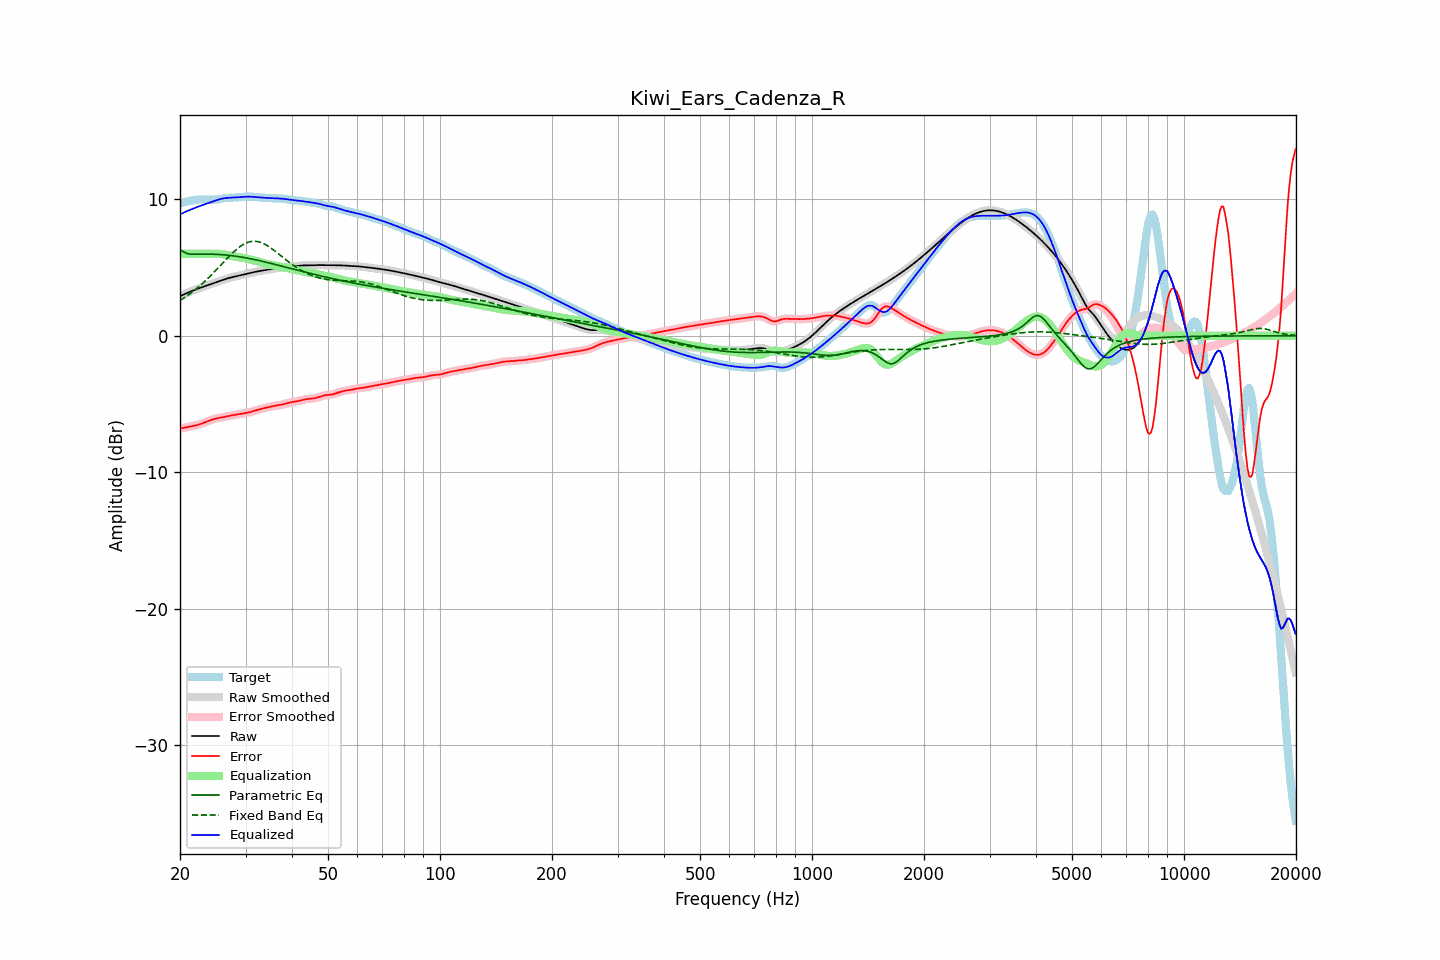

The data file committed next to this chart (first rows):
frequency, raw, error, smoothed, error_smoothed, equalization, parametric_eq, fixed_band_eq, equalized_raw, equalized_smoothed, target
20.00, 2.89, -6.81, 2.89, -6.81, 6.00, 6.29, 2.58, 8.89, 8.89, 9.70
20.20, 2.95, -6.78, 2.95, -6.78, 6.00, 6.22, 2.65, 8.95, 8.95, 9.73
20.40, 3.00, -6.75, 3.00, -6.75, 6.00, 6.15, 2.73, 9.00, 9.00, 9.75
20.61, 3.05, -6.73, 3.05, -6.73, 6.00, 6.10, 2.81, 9.05, 9.05, 9.78
20.81, 3.11, -6.71, 3.11, -6.71, 6.00, 6.04, 2.88, 9.11, 9.11, 9.81
21.02, 3.16, -6.69, 3.16, -6.69, 6.00, 6.01, 2.97, 9.16, 9.16, 9.84
21.23, 3.21, -6.67, 3.21, -6.67, 6.00, 5.98, 3.05, 9.21, 9.21, 9.87
21.44, 3.25, -6.64, 3.25, -6.64, 6.00, 5.97, 3.14, 9.25, 9.25, 9.90
21.66, 3.30, -6.62, 3.30, -6.62, 6.00, 5.97, 3.23, 9.30, 9.30, 9.92
21.87, 3.35, -6.59, 3.35, -6.59, 6.00, 5.97, 3.32, 9.35, 9.35, 9.94
22.09, 3.39, -6.57, 3.39, -6.57, 6.00, 5.97, 3.42, 9.39, 9.39, 9.96
22.31, 3.44, -6.53, 3.44, -6.53, 6.00, 5.97, 3.52, 9.44, 9.44, 9.97
22.54, 3.48, -6.50, 3.48, -6.50, 6.00, 5.97, 3.62, 9.48, 9.48, 9.98
22.76, 3.52, -6.46, 3.52, -6.46, 6.00, 5.97, 3.72, 9.52, 9.52, 9.98
22.99, 3.57, -6.41, 3.57, -6.41, 6.00, 5.98, 3.82, 9.57, 9.57, 9.98
23.22, 3.61, -6.37, 3.61, -6.37, 6.00, 5.98, 3.93, 9.61, 9.61, 9.98
23.45, 3.65, -6.32, 3.65, -6.32, 6.00, 5.98, 4.04, 9.65, 9.65, 9.97
23.69, 3.69, -6.27, 3.69, -6.27, 6.00, 5.98, 4.16, 9.69, 9.69, 9.97
23.92, 3.73, -6.23, 3.73, -6.23, 6.00, 5.98, 4.27, 9.73, 9.73, 9.96
24.16, 3.77, -6.19, 3.77, -6.19, 6.00, 5.98, 4.39, 9.78, 9.78, 9.96
24.40, 3.81, -6.14, 3.81, -6.14, 6.00, 5.97, 4.51, 9.82, 9.82, 9.96
24.65, 3.85, -6.11, 3.85, -6.11, 6.00, 5.97, 4.63, 9.86, 9.86, 9.96
24.89, 3.89, -6.08, 3.89, -6.08, 6.00, 5.96, 4.75, 9.90, 9.90, 9.97
25.14, 3.94, -6.05, 3.94, -6.05, 6.00, 5.96, 4.87, 9.94, 9.94, 9.98
25.39, 3.98, -6.02, 3.98, -6.02, 6.00, 5.95, 5.00, 9.97, 9.97, 10.00
25.65, 4.02, -6.00, 4.02, -6.00, 5.99, 5.94, 5.12, 10.01, 10.01, 10.02
25.91, 4.06, -5.98, 4.06, -5.98, 5.97, 5.94, 5.25, 10.03, 10.03, 10.04
26.16, 4.10, -5.96, 4.10, -5.96, 5.96, 5.93, 5.38, 10.06, 10.06, 10.06
26.43, 4.14, -5.94, 4.14, -5.94, 5.94, 5.92, 5.50, 10.08, 10.08, 10.08
26.69, 4.18, -5.91, 4.18, -5.91, 5.91, 5.90, 5.62, 10.09, 10.09, 10.09
26.96, 4.21, -5.89, 4.21, -5.89, 5.89, 5.89, 5.75, 10.10, 10.10, 10.10
27.23, 4.24, -5.86, 4.24, -5.86, 5.86, 5.88, 5.87, 10.11, 10.11, 10.11
27.50, 4.27, -5.84, 4.27, -5.84, 5.84, 5.87, 5.98, 10.11, 10.11, 10.11
27.77, 4.30, -5.81, 4.30, -5.81, 5.82, 5.85, 6.10, 10.12, 10.12, 10.12
28.05, 4.33, -5.79, 4.33, -5.79, 5.80, 5.83, 6.21, 10.13, 10.13, 10.12
28.33, 4.36, -5.77, 4.36, -5.77, 5.78, 5.82, 6.31, 10.13, 10.13, 10.13
28.62, 4.38, -5.76, 4.38, -5.76, 5.76, 5.80, 6.41, 10.14, 10.14, 10.14
28.90, 4.41, -5.74, 4.41, -5.74, 5.74, 5.78, 6.50, 10.15, 10.15, 10.15
29.19, 4.44, -5.72, 4.44, -5.72, 5.72, 5.76, 6.58, 10.16, 10.16, 10.16
29.48, 4.47, -5.70, 4.47, -5.70, 5.70, 5.74, 6.66, 10.17, 10.17, 10.17
29.78, 4.50, -5.68, 4.50, -5.68, 5.68, 5.72, 6.73, 10.18, 10.18, 10.18
30.08, 4.52, -5.66, 4.52, -5.66, 5.66, 5.70, 6.78, 10.18, 10.18, 10.18
30.38, 4.55, -5.64, 4.55, -5.64, 5.64, 5.68, 6.83, 10.19, 10.19, 10.19
30.68, 4.58, -5.61, 4.58, -5.61, 5.61, 5.66, 6.87, 10.18, 10.18, 10.19
30.99, 4.60, -5.58, 4.60, -5.58, 5.58, 5.63, 6.90, 10.18, 10.18, 10.18
31.30, 4.63, -5.55, 4.63, -5.55, 5.54, 5.61, 6.91, 10.17, 10.17, 10.18
31.61, 4.66, -5.51, 4.66, -5.51, 5.51, 5.59, 6.92, 10.17, 10.17, 10.17
31.93, 4.68, -5.47, 4.68, -5.47, 5.48, 5.56, 6.91, 10.16, 10.16, 10.15
32.24, 4.70, -5.44, 4.70, -5.44, 5.44, 5.53, 6.90, 10.15, 10.15, 10.14
32.57, 4.73, -5.40, 4.73, -5.40, 5.41, 5.51, 6.87, 10.14, 10.14, 10.13
32.89, 4.75, -5.38, 4.75, -5.38, 5.38, 5.48, 6.84, 10.13, 10.13, 10.12
33.22, 4.77, -5.35, 4.77, -5.35, 5.35, 5.46, 6.80, 10.12, 10.12, 10.12
33.55, 4.79, -5.32, 4.79, -5.32, 5.32, 5.43, 6.75, 10.11, 10.11, 10.11
33.89, 4.81, -5.29, 4.81, -5.29, 5.29, 5.40, 6.69, 10.10, 10.10, 10.10
34.23, 4.83, -5.26, 4.83, -5.26, 5.26, 5.37, 6.62, 10.09, 10.09, 10.10
34.57, 4.85, -5.23, 4.85, -5.23, 5.23, 5.34, 6.55, 10.09, 10.09, 10.08
34.92, 4.87, -5.20, 4.87, -5.20, 5.21, 5.32, 6.47, 10.08, 10.08, 10.08
35.27, 4.89, -5.18, 4.89, -5.18, 5.18, 5.29, 6.39, 10.07, 10.07, 10.07
35.62, 4.91, -5.15, 4.91, -5.15, 5.16, 5.26, 6.30, 10.07, 10.07, 10.06
35.97, 4.93, -5.13, 4.93, -5.13, 5.14, 5.23, 6.21, 10.06, 10.06, 10.06
... 635 more rows
